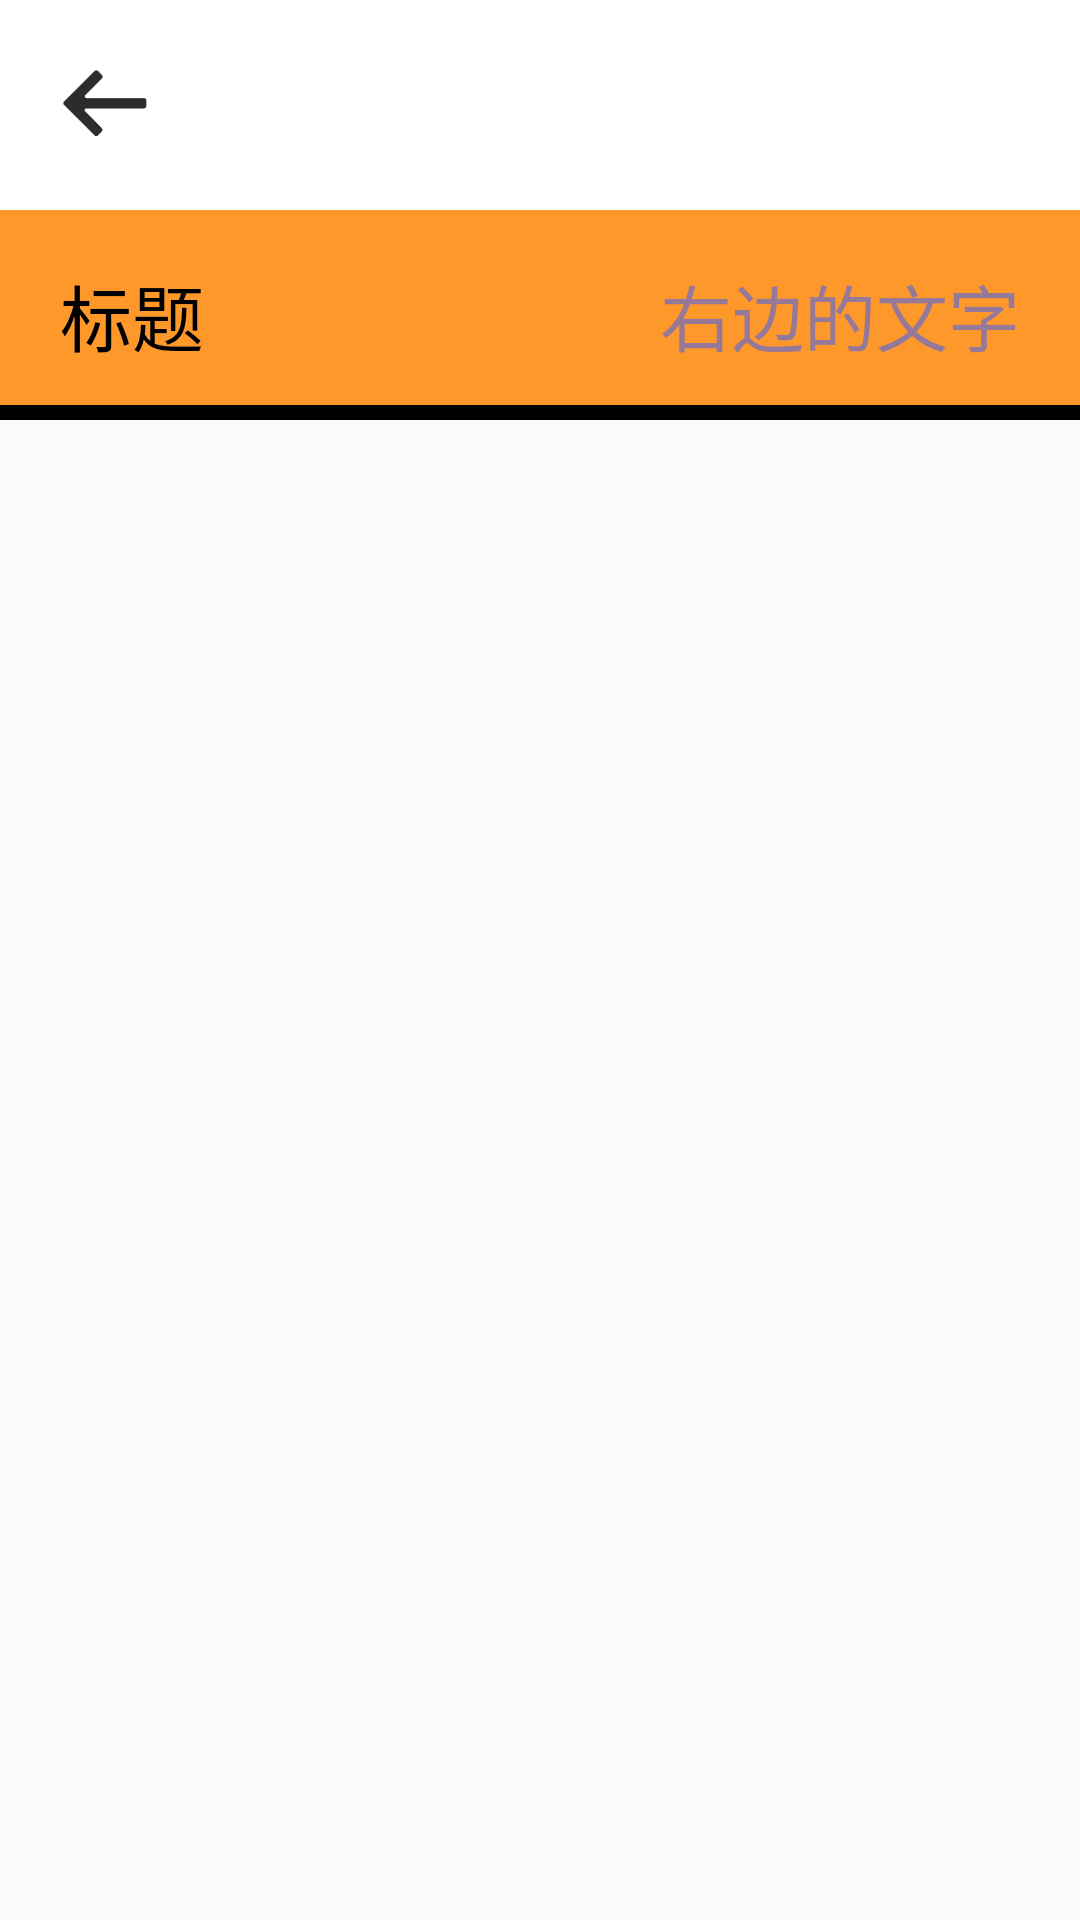

Produce the Android XML layout that renders to this screen, including the resource entries it uses.
<!-- AndroidManifest.xml: application theme AppTheme -->
<!-- res/layout/frg_motion_2_a.xml -->
<?xml version="1.0" encoding="utf-8"?>
<androidx.constraintlayout.motion.widget.MotionLayout
        xmlns:android="http://schemas.android.com/apk/res/android"
        xmlns:tools="http://schemas.android.com/tools"
        xmlns:app="http://schemas.android.com/apk/res-auto"
        android:layout_width="match_parent"
        android:layout_height="match_parent"
        app:layoutDescription="@xml/motion_2_1_scene"
>

    <RelativeLayout
            android:id="@+id/rl_one"
            android:layout_width="match_parent"
            app:layout_constraintStart_toStartOf="parent"
            app:layout_constraintTop_toTopOf="parent"
            android:layout_height="70dp"
            android:background="#ffffff">

        <ImageView
                android:layout_width="30dp" android:layout_height="30dp"
                android:src="@mipmap/ic_back"
                android:layout_centerVertical="true"
                android:layout_marginLeft="20dp"
        />

    </RelativeLayout>


    <RelativeLayout
            android:id="@+id/rl_two"
            android:layout_width="match_parent"
            app:layout_constraintStart_toStartOf="parent"
            app:layout_constraintTop_toTopOf="parent"
            android:layout_height="70dp"
            android:background="#ff982b"
            android:layout_marginTop="70dp"
    >

        <TextView
                android:layout_width="wrap_content" android:layout_height="wrap_content"
                android:layout_alignParentRight="true"
                android:text="右边的文字"
                android:textSize="24sp"
                android:textColor="#967899"
                android:layout_centerVertical="true"
                android:layout_marginRight="20dp"

        />

        <View android:layout_width="match_parent" android:layout_height="5dp"
              android:background="@color/black"
              android:layout_alignParentBottom="true"/>

    </RelativeLayout>


    <TextView
            android:id="@+id/rl_two_title"
            android:layout_width="wrap_content"
            android:layout_height="70dp"
            android:text="标题"
            android:gravity="center_vertical"
            app:layout_constraintTop_toTopOf="parent"
            android:layout_marginTop="70dp"
            android:textSize="24sp"
            app:layout_constraintStart_toStartOf="parent"
            android:textColor="@color/black"
            android:layout_marginStart="20dp"
    />


    <androidx.recyclerview.widget.RecyclerView
            android:id="@+id/rv_recyclerview"
            android:layout_width="0dp"
            android:layout_height="0dp"
            app:layout_constraintBottom_toBottomOf="parent"
            app:layout_constraintEnd_toEndOf="parent"
            app:layout_constraintStart_toStartOf="parent"
            app:layout_constraintTop_toBottomOf="@id/rl_two">

    </androidx.recyclerview.widget.RecyclerView>


</androidx.constraintlayout.motion.widget.MotionLayout>
<!-- resources referenced by this layout -->
<resources>
  <color name="black">#000000</color>
  <!-- mipmap ic_back: png bitmap (mipmap-xxhdpi, 1908 bytes) -->
  <style name="AppTheme" parent="Theme.AppCompat.Light.NoActionBar">
          
          <item name="colorPrimary">@color/colorPrimary</item>
          <item name="colorPrimaryDark">@color/colorPrimaryDark</item>
          <item name="colorAccent">@color/colorAccent</item>
  
      </style>
  <color name="colorPrimary">#008577</color>
  <color name="colorPrimaryDark">#00574B</color>
  <color name="colorAccent">#D81B60</color>
</resources>
